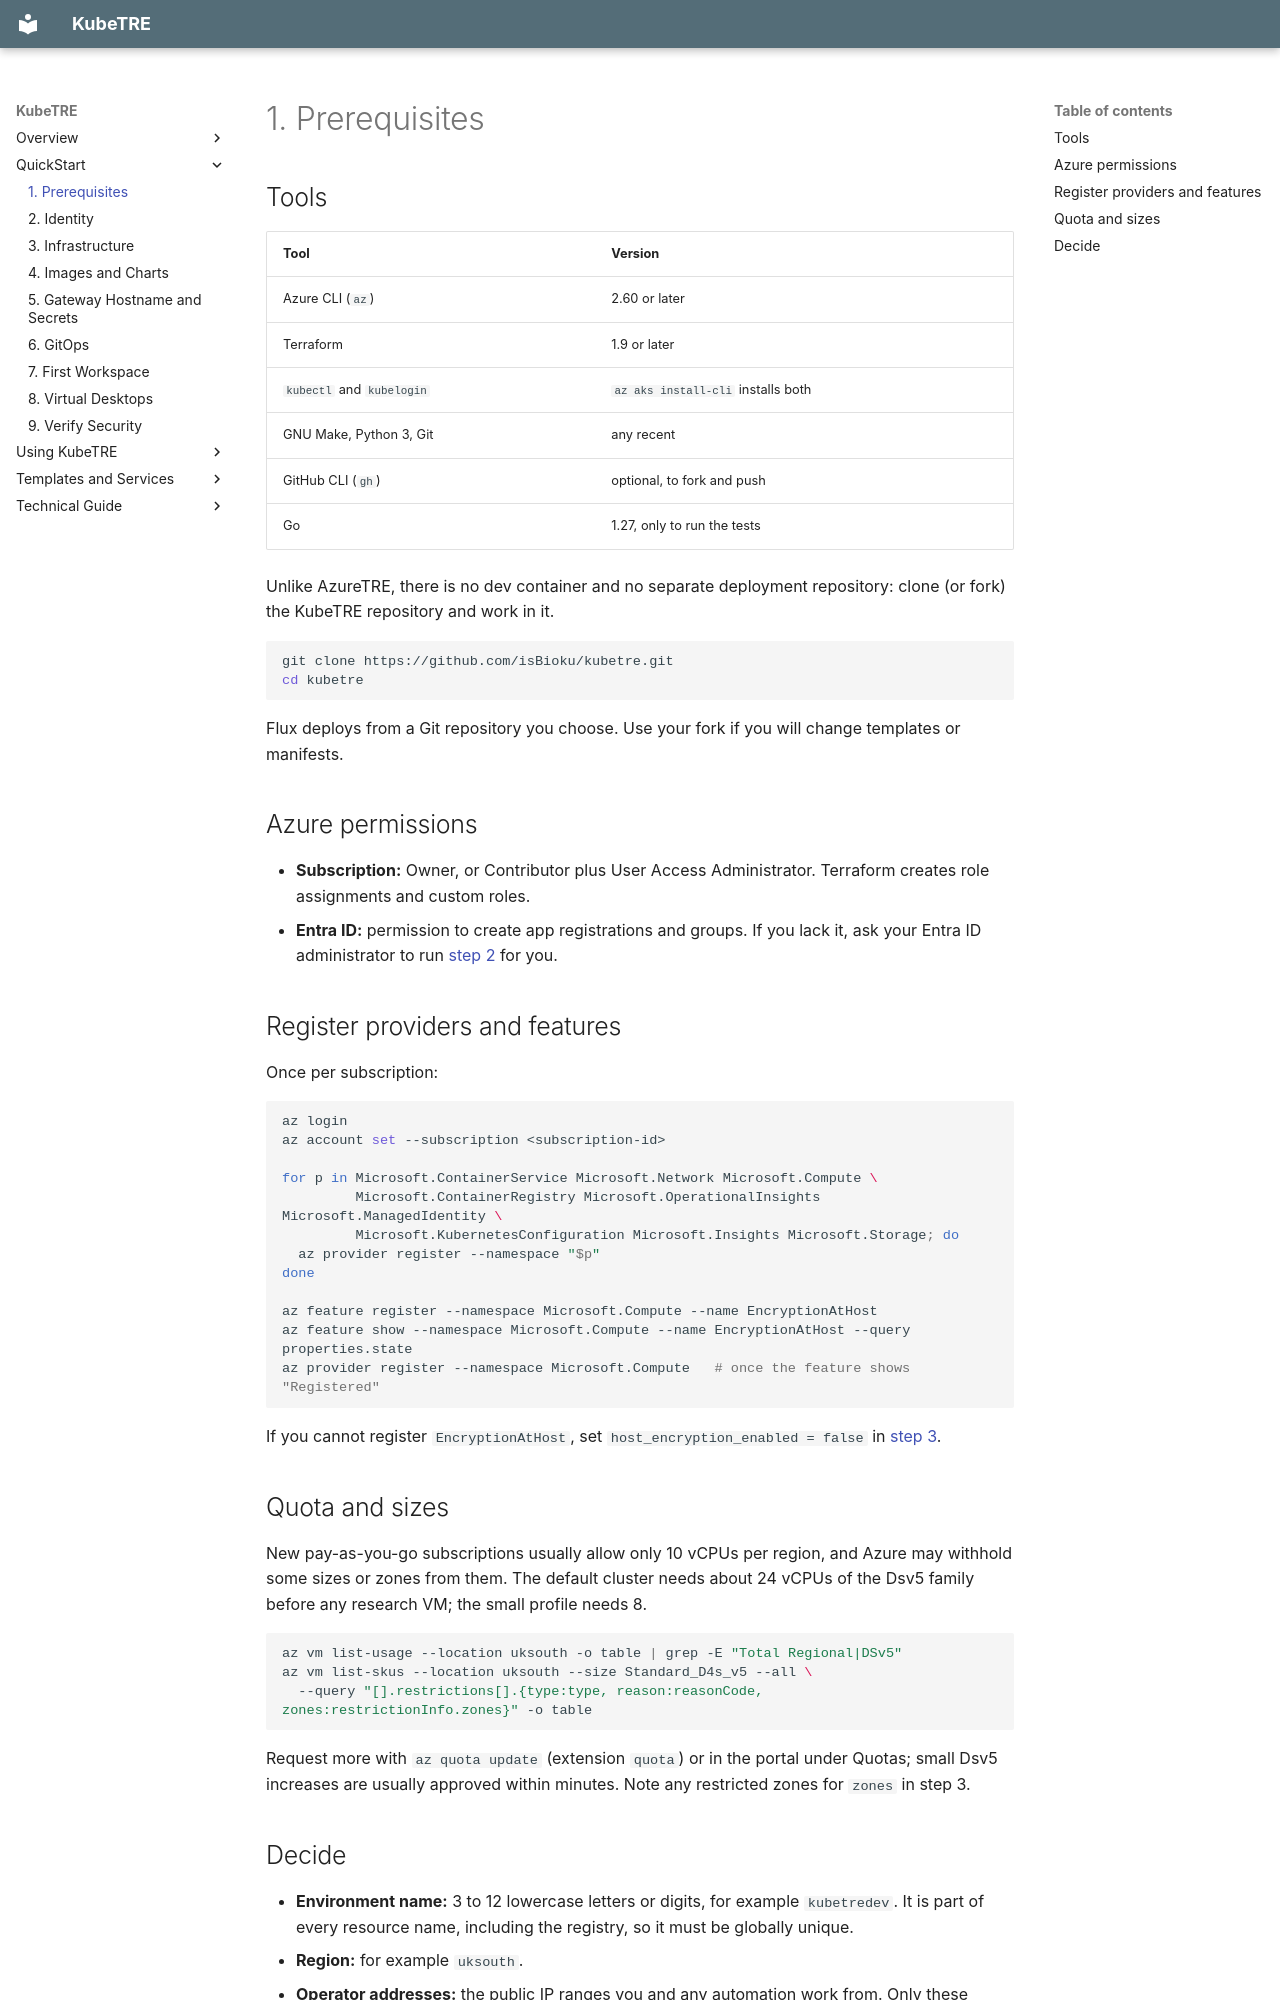

repository: isBioku/kubetre · page: quickstart/prerequisites/index.html · generator: mkdocs

# 1. Prerequisites

## Tools

| Tool | Version |
|---|---|
| Azure CLI (`az`) | 2.60 or later |
| Terraform | 1.9 or later |
| `kubectl` and `kubelogin` | `az aks install-cli` installs both |
| GNU Make, Python 3, Git | any recent |
| GitHub CLI (`gh`) | optional, to fork and push |
| Go | 1.27, only to run the tests |

Unlike AzureTRE, there is no dev container and no separate deployment repository: clone (or
fork) the KubeTRE repository and work in it.

```sh
git clone https://github.com/isBioku/kubetre.git
cd kubetre
```

Flux deploys from a Git repository you choose. Use your fork if you will change templates or
manifests.

## Azure permissions

- **Subscription:** Owner, or Contributor plus User Access Administrator. Terraform creates
  role assignments and custom roles.
- **Entra ID:** permission to create app registrations and groups. If you lack it, ask your
  Entra ID administrator to run [step 2](identity.md) for you.

## Register providers and features

Once per subscription:

```sh
az login
az account set --subscription <subscription-id>

for p in Microsoft.ContainerService Microsoft.Network Microsoft.Compute \
         Microsoft.ContainerRegistry Microsoft.OperationalInsights Microsoft.ManagedIdentity \
         Microsoft.KubernetesConfiguration Microsoft.Insights Microsoft.Storage; do
  az provider register --namespace "$p"
done

az feature register --namespace Microsoft.Compute --name EncryptionAtHost
az feature show --namespace Microsoft.Compute --name EncryptionAtHost --query properties.state
az provider register --namespace Microsoft.Compute   # once the feature shows "Registered"
```

If you cannot register `EncryptionAtHost`, set `host_encryption_enabled = false` in
[step 3](infrastructure.md).

## Quota and sizes

New pay-as-you-go subscriptions usually allow only 10 vCPUs per region, and Azure may withhold
some sizes or zones from them. The default cluster needs about 24 vCPUs of the Dsv5 family
before any research VM; the small profile needs 8.

```sh
az vm list-usage --location uksouth -o table | grep -E "Total Regional|DSv5"
az vm list-skus --location uksouth --size Standard_D4s_v5 --all \
  --query "[].restrictions[].{type:type, reason:reasonCode, zones:restrictionInfo.zones}" -o table
```

Request more with `az quota update` (extension `quota`) or in the portal under Quotas; small
Dsv5 increases are usually approved within minutes. Note any restricted zones for `zones` in
step 3.
